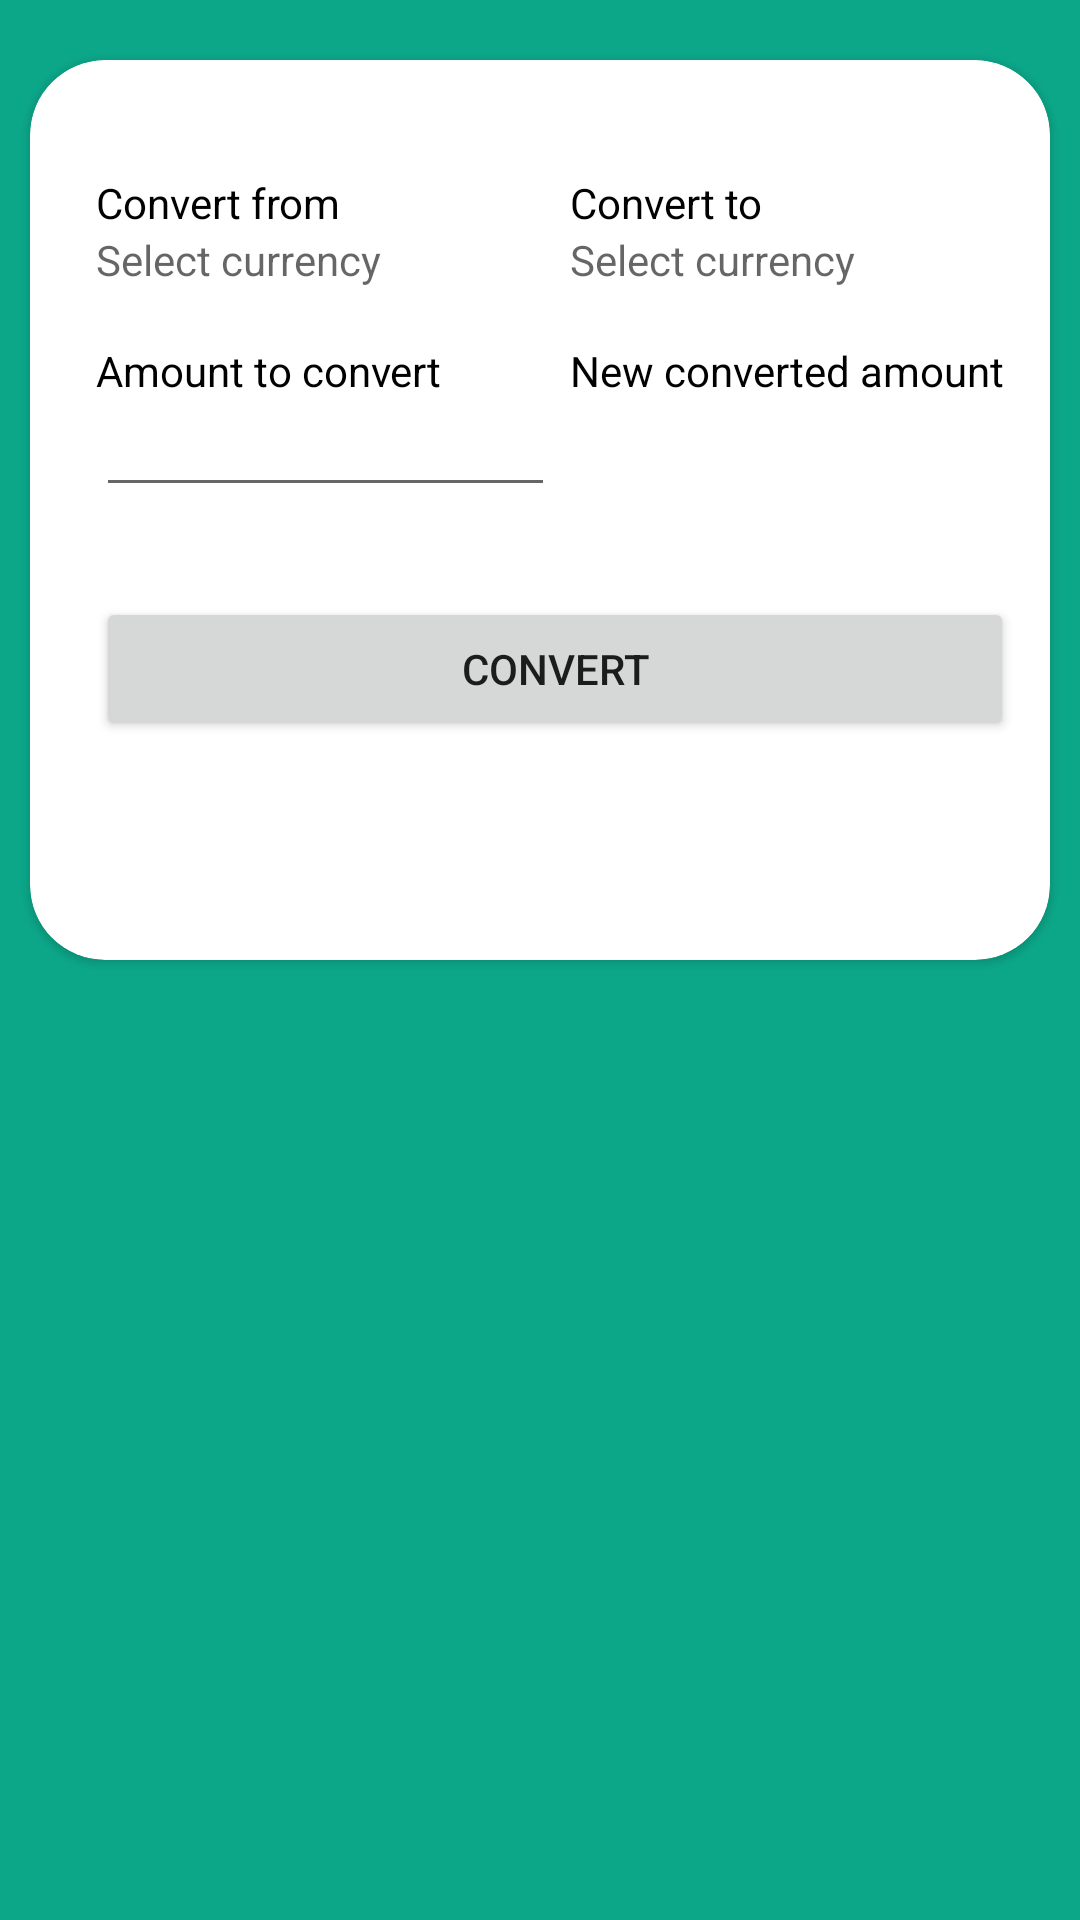

The Android layout XML behind this screen, and the referenced resources:
<!-- AndroidManifest.xml: application theme Theme.Travel4You -->
<!-- res/layout/activity_currency_converter.xml -->
<?xml version="1.0" encoding="utf-8"?>
<RelativeLayout xmlns:android="http://schemas.android.com/apk/res/android"
    xmlns:app="http://schemas.android.com/apk/res-auto"
    xmlns:tools="http://schemas.android.com/tools"
    android:layout_width="match_parent"
    android:layout_height="match_parent"
    android:background="#0CA789"
    android:focusableInTouchMode="true"
    android:orientation="vertical"
    tools:context=".CurrencyConverterActivity">

    <androidx.cardview.widget.CardView
        android:id="@+id/card_view"
        android:layout_width="match_parent"
        android:layout_height="300dp"
        android:layout_marginStart="10dp"
        android:layout_marginTop="20dp"
        android:layout_marginEnd="10dp"
        android:clickable="true"
        android:focusable="true"
        app:cardCornerRadius="25dp">

        <LinearLayout
            android:id="@+id/masterLinearLayout"
            android:layout_width="match_parent"
            android:layout_height="wrap_content"
            android:layout_marginTop="8dp"
            android:orientation="vertical"
            android:padding="12dp"
            android:paddingBottom="10dp">

            <LinearLayout
                android:id="@+id/dropdownMenuLayout"
                android:layout_width="match_parent"
                android:layout_height="wrap_content"
                android:layout_marginTop="8dp"
                android:orientation="vertical"
                android:paddingTop="10dp">

                <LinearLayout
                    android:id="@+id/layoutOne"
                    android:layout_width="match_parent"
                    android:layout_height="match_parent"
                    android:gravity="top|bottom|center_vertical|fill_vertical|center|fill"
                    android:orientation="horizontal">

                    <TextView
                        android:id="@+id/convertFromTitle"
                        android:layout_width="0dp"
                        android:layout_height="wrap_content"
                        android:layout_marginStart="10dp"
                        android:layout_weight="1.0"
                        android:text="Convert from"
                        android:textColor="@color/black" />

                    <TextView
                        android:id="@+id/convertToTitle"
                        android:layout_width="0dp"
                        android:layout_height="wrap_content"
                        android:layout_marginStart="10dp"
                        android:layout_weight="1.0"
                        android:text="Convert to"
                        android:textColor="@color/black" />

                </LinearLayout>

                <LinearLayout
                    android:id="@+id/layoutTwo"
                    android:layout_width="match_parent"
                    android:layout_height="match_parent"
                    android:orientation="horizontal">

                    <TextView
                        android:id="@+id/convertFromDropMenu"
                        android:layout_width="0dp"
                        android:layout_height="wrap_content"
                        android:layout_marginStart="10dp"
                        android:layout_weight="1.0"
                        android:drawableEnd="@drawable/ic_baseline_arrow_drop_down_24"
                        android:hint="Select currency"
                        android:text=""
                        android:textColor="@color/black" />

                    <TextView
                        android:id="@+id/convertToDropMenu"
                        android:layout_width="0dp"
                        android:layout_height="wrap_content"
                        android:layout_marginStart="10dp"
                        android:layout_weight="1.0"
                        android:drawableEnd="@drawable/ic_baseline_arrow_drop_down_24"
                        android:hint="Select currency"
                        android:text=""
                        android:textColor="@color/black" />

                </LinearLayout>

            </LinearLayout>

            <LinearLayout
                android:id="@+id/layoutThree"
                android:layout_width="match_parent"
                android:layout_height="wrap_content"
                android:layout_marginTop="8dp"
                android:orientation="vertical"
                android:paddingTop="10dp"
                android:paddingBottom="10dp">

                <LinearLayout
                    android:id="@+id/linearLayout1"
                    android:layout_width="match_parent"
                    android:layout_height="match_parent"
                    android:gravity="top|bottom|center_vertical|fill_vertical|center|fill"
                    android:orientation="horizontal">

                    <TextView
                        android:id="@+id/amountToCovertValue"
                        android:layout_width="0dp"
                        android:layout_height="wrap_content"
                        android:layout_marginStart="10dp"
                        android:layout_weight="1.0"
                        android:text="Amount to convert"
                        android:textColor="@color/black" />

                    <TextView
                        android:id="@+id/conversionRate"
                        android:layout_width="0dp"
                        android:layout_height="wrap_content"
                        android:layout_marginStart="10dp"
                        android:layout_weight="1.0"
                        android:text="New converted amount"
                        android:textColor="@color/black" />

                </LinearLayout>

                <LinearLayout
                    android:id="@+id/layoutFour"
                    android:layout_width="match_parent"
                    android:layout_height="wrap_content"
                    android:orientation="horizontal">

                    <EditText
                        android:id="@+id/amountToBeConverted"
                        android:layout_width="0dp"
                        android:layout_height="wrap_content"
                        android:layout_marginStart="10dp"
                        android:layout_weight="1.0"
                        android:inputType="number"
                        android:maxLines="1"
                        android:text=""
                        android:textColor="@color/black"
                        android:textSize="14sp"
                        tools:ignore="SpeakableTextPresentCheck" />

                    <TextView
                        android:id="@+id/conversionRateText"
                        android:layout_width="0dp"
                        android:layout_height="wrap_content"
                        android:gravity="center"
                        android:layout_weight="1.0"
                        android:textColor="@color/black"
                        android:textSize="18sp"/>
                </LinearLayout>

            </LinearLayout>


            <RelativeLayout
                android:layout_width="match_parent"
                android:layout_height="wrap_content"
                android:layout_marginLeft="10dp"
                android:paddingTop="20dp">

                <Button
                    android:layout_width="match_parent"
                    android:layout_height="wrap_content"
                    android:id="@+id/conversionBttn"
                    android:gravity="center"
                    android:text="Convert" />

            </RelativeLayout>

        </LinearLayout>

    </androidx.cardview.widget.CardView>

</RelativeLayout>
<!-- resources referenced by this layout -->
<resources>
  <color name="black">#FF000000</color>
  <style name="Theme.Travel4You" parent="Theme.MaterialComponents.DayNight.NoActionBar">
          
          <item name="colorPrimary">#0CA789</item>
          <item name="colorPrimaryVariant">#0CA789</item>
          <item name="colorOnPrimary">@color/white</item>
          
          <item name="colorSecondary">@color/teal_200</item>
          <item name="colorSecondaryVariant">@color/teal_700</item>
          <item name="colorOnSecondary">@color/black</item>
          
          <item name="android:statusBarColor" tools:targetApi="l">?attr/colorPrimaryVariant</item>
          
      </style>
  <color name="white">#FFFFFFFF</color>
  <color name="teal_200">#FF03DAC5</color>
  <color name="teal_700">#FF018786</color>
</resources>
